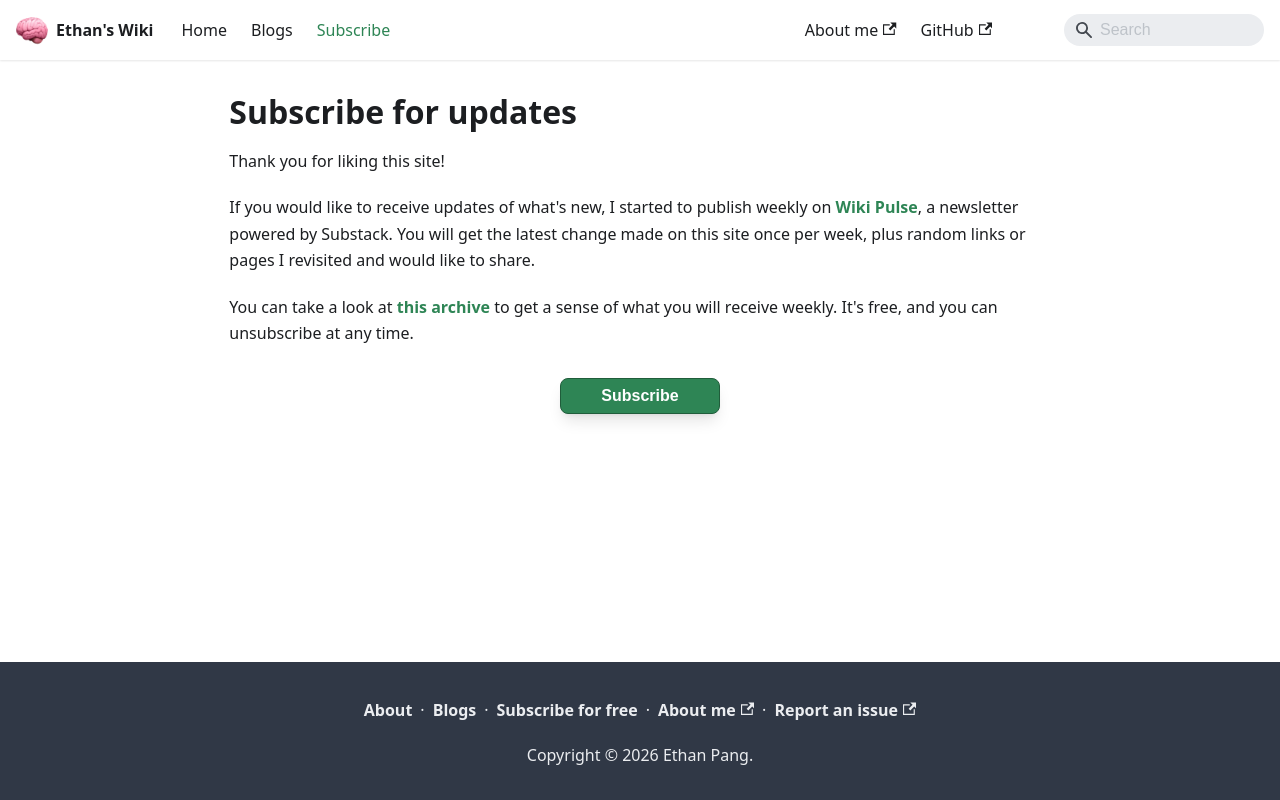

repository: ethanppl/wiki · page: subscribe.html · generator: docusaurus

# Subscribe for updates

Thank you for liking this site!

If you would like to receive updates of what's new, I started to publish weekly
on [Wiki Pulse](https://ethanppl.substack.com/), a newsletter powered by
Substack. You will get the latest change made on this site once per week, plus
random links or pages I revisited and would like to share.

You can take a look at [this archive](https://ethanppl.substack.com/archive) to
get a sense of what you will receive weekly. It's free, and you can unsubscribe
at any time.

<p
  style={{
    margin: "2rem",
    display: "flex",
    justifyContent: "center",
  }}
>
  <a href="https://ethanppl.substack.com/" target="_blank">
    <button class="subscribe-button">
      <span>Subscribe</span>
    </button>
  </a>
</p>
